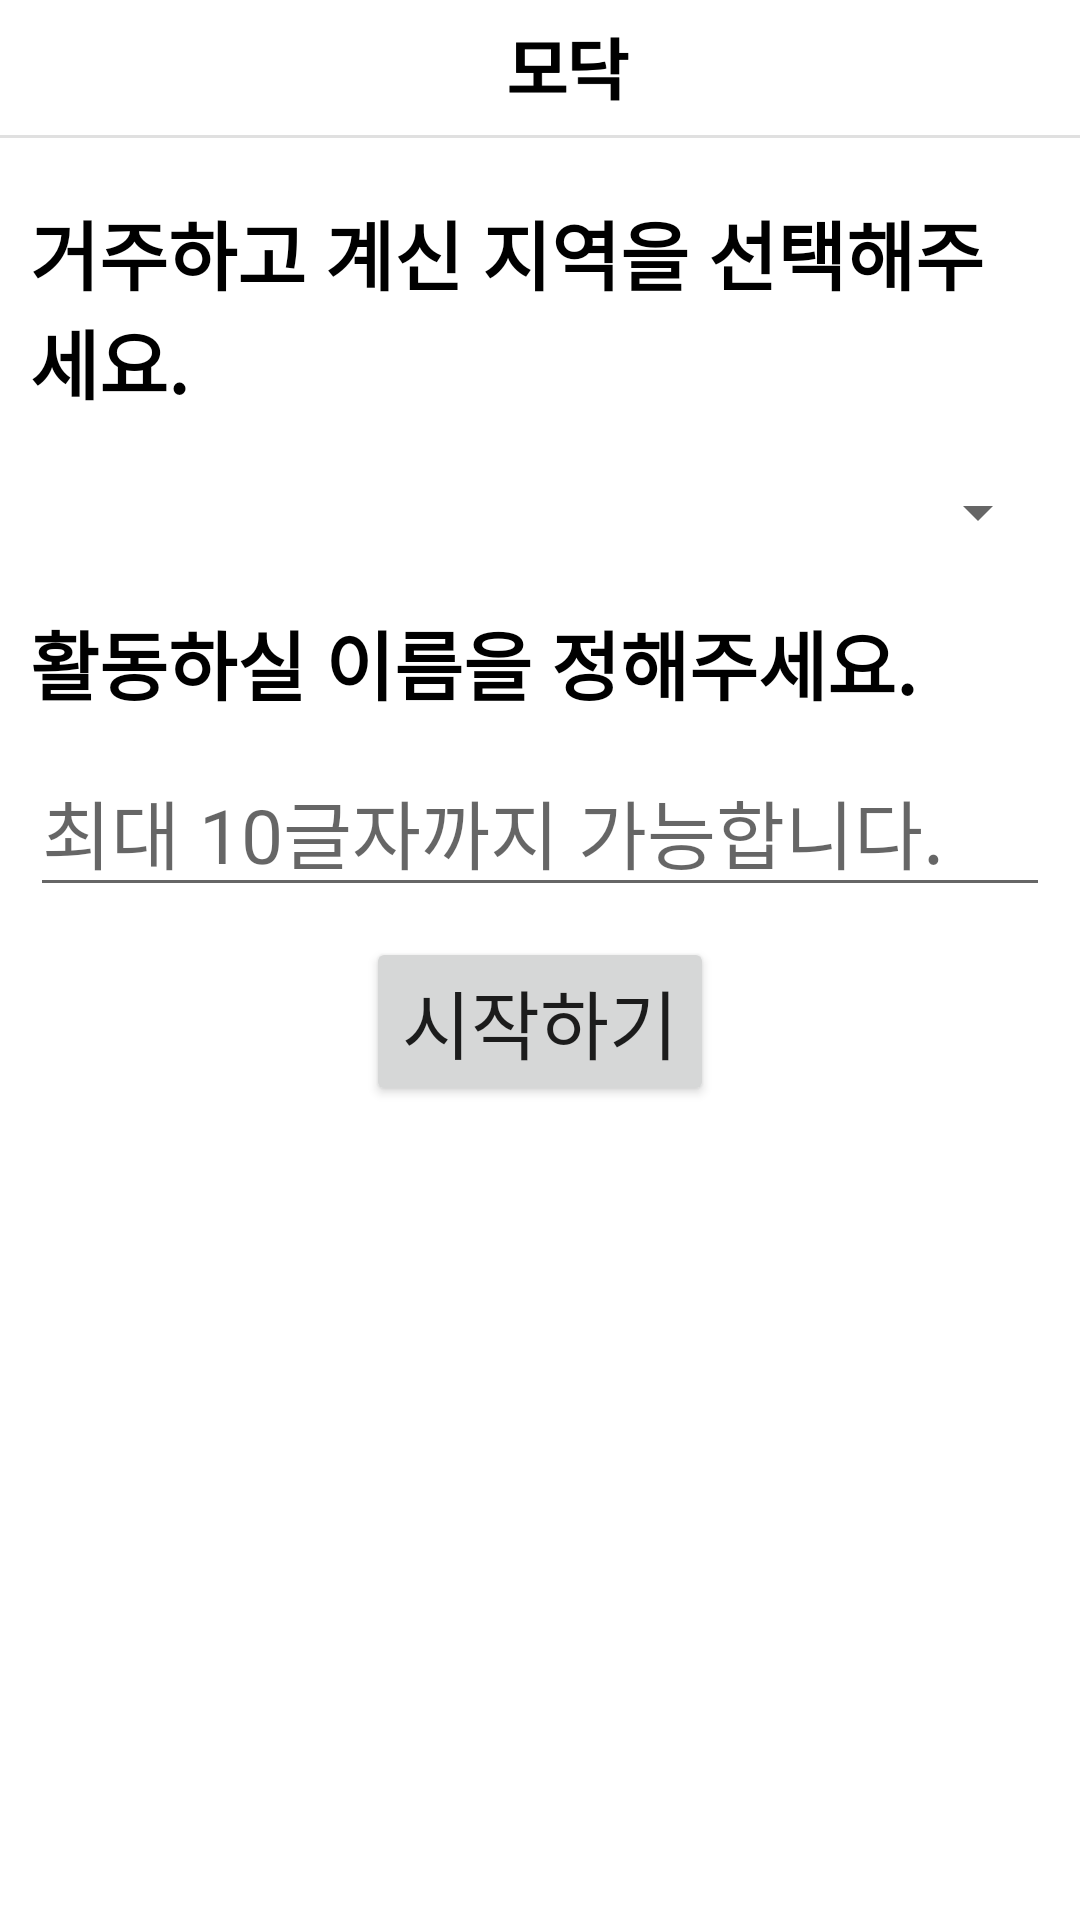

Layout XML and referenced resources for this Android screen:
<!-- AndroidManifest.xml: application theme Theme.MODAKTestOne -->
<!-- res/layout/activity_select_region.xml -->
<?xml version="1.0" encoding="utf-8"?>
<RelativeLayout xmlns:android="http://schemas.android.com/apk/res/android"
    xmlns:app="http://schemas.android.com/apk/res-auto"
    xmlns:tools="http://schemas.android.com/tools"
    android:layout_width="match_parent"
    android:layout_height="match_parent"
    tools:context=".navigation.SelectRegionActivity">

    <androidx.appcompat.widget.Toolbar
        android:id="@+id/my_toolbar"
        android:layout_width="match_parent"
        android:layout_height="45dp"
        android:gravity="center_vertical">

        <RelativeLayout
            android:layout_width="match_parent"
            android:layout_height="match_parent">

            <ImageView
                android:layout_width="wrap_content"
                android:layout_height="match_parent"
                android:src="@drawable/logo_title" />

            <ImageView
                android:id="@+id/selectregion_imageivew_arrowback"
                android:layout_width="30dp"
                android:layout_height="30dp"
                android:src="@drawable/ic_arrow_back" />

        </RelativeLayout>
    </androidx.appcompat.widget.Toolbar>

    <LinearLayout
        android:id="@+id/toolbar_division"
        android:layout_width="match_parent"
        android:layout_height="1dp"
        android:background="@color/colorDivision"
        android:layout_below="@+id/my_toolbar"
        android:orientation="horizontal"
        />

    <TextView
        android:id="@+id/selectexplain"
        android:layout_width="match_parent"
        android:layout_height="wrap_content"
        android:text="거주하고 계신 지역을 선택해주세요."
        android:layout_below="@+id/toolbar_division"
        android:textSize="25sp"
        android:layout_marginTop="20dp"
        android:layout_marginLeft="10dp"
        android:layout_marginRight="10dp"
        android:layout_marginBottom="10dp"
        android:textColor="@color/black"
        android:textStyle="bold"
        />

    <Spinner
        android:id="@+id/selectregion_spinner"
        android:layout_margin="10dp"
        android:layout_width="match_parent"
        android:layout_height="wrap_content"
        android:layout_below="@+id/selectexplain"/>

    <TextView
        android:id="@+id/createname"
        android:layout_width="match_parent"
        android:layout_height="wrap_content"
        android:text="활동하실 이름을 정해주세요. "
        android:layout_below="@+id/selectregion_spinner"
        android:textSize="25sp"
        android:layout_margin="10dp"
        android:textColor="@color/black"
        android:textStyle="bold"
        />

    <EditText
        android:id="@+id/selectregion_edittext_name"
        android:layout_width="match_parent"
        android:layout_height="wrap_content"
        android:layout_below="@+id/createname"
        android:layout_marginLeft="10dp"
        android:layout_marginRight="10dp"
        android:textSize="25sp"
        android:maxLength="10"
        android:hint="최대 10글자까지 가능합니다."/>

    <LinearLayout
        android:layout_below="@id/selectregion_edittext_name"
        android:layout_width="match_parent"
        android:layout_height="wrap_content"
        android:gravity="center_horizontal"
        android:layout_marginTop="10dp">

        <Button
            android:id="@+id/selectregion_btn"
            android:layout_below="@id/selectregion_edittext_name"
            android:layout_width="wrap_content"
            android:layout_height="wrap_content"
            android:text="시작하기"
            android:textSize="25sp"/>
    </LinearLayout>




</RelativeLayout>
<!-- resources referenced by this layout -->
<resources>
  <color name="black">#FF000000</color>
  <color name="colorDivision">#E0E0E0</color>
  <!-- drawable logo_title: png bitmap (drawable-v24, 5406 bytes) -->
  <style name="Theme.MODAKTestOne" parent="Theme.MaterialComponents.DayNight.DarkActionBar">
          
          <item name="colorPrimary">@color/purple_500</item>
          <item name="colorPrimaryVariant">@color/purple_700</item>
          <item name="colorOnPrimary">@color/white</item>
          
          <item name="colorSecondary">@color/teal_200</item>
          <item name="colorSecondaryVariant">@color/teal_700</item>
          <item name="colorOnSecondary">@color/black</item>
          
          <item name="android:statusBarColor" tools:targetApi="l">?attr/colorPrimaryVariant</item>
          
      </style>
  <color name="purple_500">#FF6200EE</color>
  <color name="purple_700">#FF3700B3</color>
  <color name="white">#FFFFFFFF</color>
  <color name="teal_200">#FF03DAC5</color>
  <color name="teal_700">#FF018786</color>
</resources>
